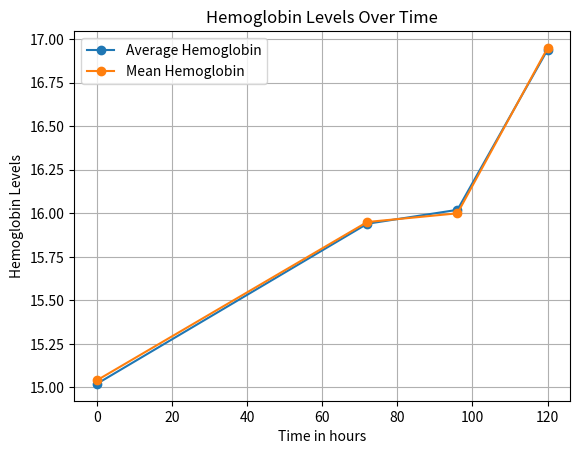
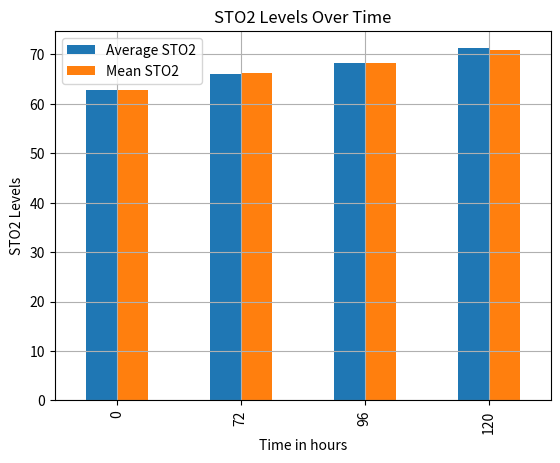
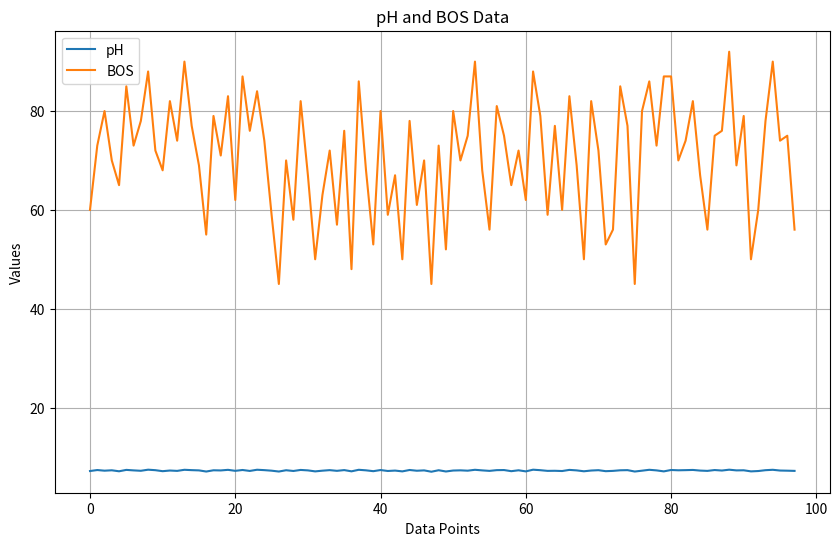

Source code (Python) for these figures, in order:
#!/usr/bin/env python
# coding: utf-8

# In[26]:


import pandas as pd
import matplotlib.pyplot as plt


# In[27]:


# Create separate datasets for hemoglobin levels and STO2
data = {
    "Time in hours": [0, 72, 96, 120],
    "Average Hemoglobin": [15.02, 15.94, 16.02, 16.94],
    "Mean Hemoglobin": [15.04, 15.95, 16, 16.95],
    "Average STO2": [62.68, 66.06, 68.13, 71.15],
    "Mean STO2": [62.72, 66.1, 68.3, 70.94]
}

df = pd.DataFrame(data)

# Set "Time in hours" as index
df.set_index("Time in hours", inplace=True)

# Visualize hemoglobin levels using a line graph
hemoglobin_df = df[["Average Hemoglobin", "Mean Hemoglobin"]]
hemoglobin_df.plot(kind="line", marker="o")
plt.title("Hemoglobin Levels Over Time")
plt.xlabel("Time in hours")
plt.ylabel("Hemoglobin Levels")
plt.grid(True)
plt.legend()
plt.show()

# Visualize STO2 levels using a bar graph
sto2_df = df[["Average STO2", "Mean STO2"]]
sto2_df.plot(kind="bar")
plt.title("STO2 Levels Over Time")
plt.xlabel("Time in hours")
plt.ylabel("STO2 Levels")
plt.grid(True)
plt.legend()
plt.show()


# In[28]:


import matplotlib.pyplot as plt


# In[29]:


# Data
pH = [7.15, 7.35, 7.22, 7.3, 7.1, 7.38, 7.28, 7.2, 7.42, 7.32,
      7.12, 7.25, 7.18, 7.4, 7.33, 7.28, 7.05, 7.3, 7.27, 7.39,
      7.19, 7.36, 7.17, 7.41, 7.33, 7.22, 7.05, 7.31, 7.16, 7.37,
      7.28, 7.08, 7.22, 7.33, 7.19, 7.34, 7.09, 7.4, 7.29, 7.12,
      7.35, 7.16, 7.24, 7.08, 7.36, 7.21, 7.28, 7.01, 7.31, 7.06,
      7.25, 7.29, 7.22, 7.4, 7.28, 7.18, 7.33, 7.35, 7.12, 7.3,
      7.08, 7.42, 7.32, 7.18, 7.2, 7.15, 7.38, 7.28, 7.1, 7.25,
      7.32, 7.12, 7.18, 7.3, 7.33, 7.05, 7.22, 7.4, 7.28, 7.08,
      7.36, 7.3, 7.33, 7.37, 7.24, 7.18, 7.35, 7.25, 7.42, 7.28,
      7.3, 7.08, 7.15, 7.32, 7.4, 7.25, 7.22, 7.18]

BOS = [60, 73, 80, 70, 65, 85, 73, 78, 88, 72, 68, 82, 74, 90, 77, 69, 55, 79, 71, 83,
       62, 87, 76, 84, 74, 59, 45, 70, 58, 82, 67, 50, 63, 72, 57, 76, 48, 86, 68,
       53, 80, 59, 67, 50, 78, 61, 70, 45, 73, 52, 80, 70, 75, 90, 68, 56, 81, 75,
       65, 72, 62, 88, 79, 59, 77, 60, 83, 69, 50, 82, 72, 53, 56, 85, 77, 45, 80,
       86, 73, 87, 87, 70, 74, 82, 67, 56, 75, 76, 92, 69, 79, 50, 60, 78, 90, 74,
       75, 56]

# Create a line graph
plt.figure(figsize=(10, 6))
plt.plot(pH, label='pH')
plt.plot(BOS, label='BOS')
plt.xlabel('Data Points')
plt.ylabel('Values')
plt.title('pH and BOS Data')
plt.legend()
plt.grid(True)
plt.show()


# In[ ]:




